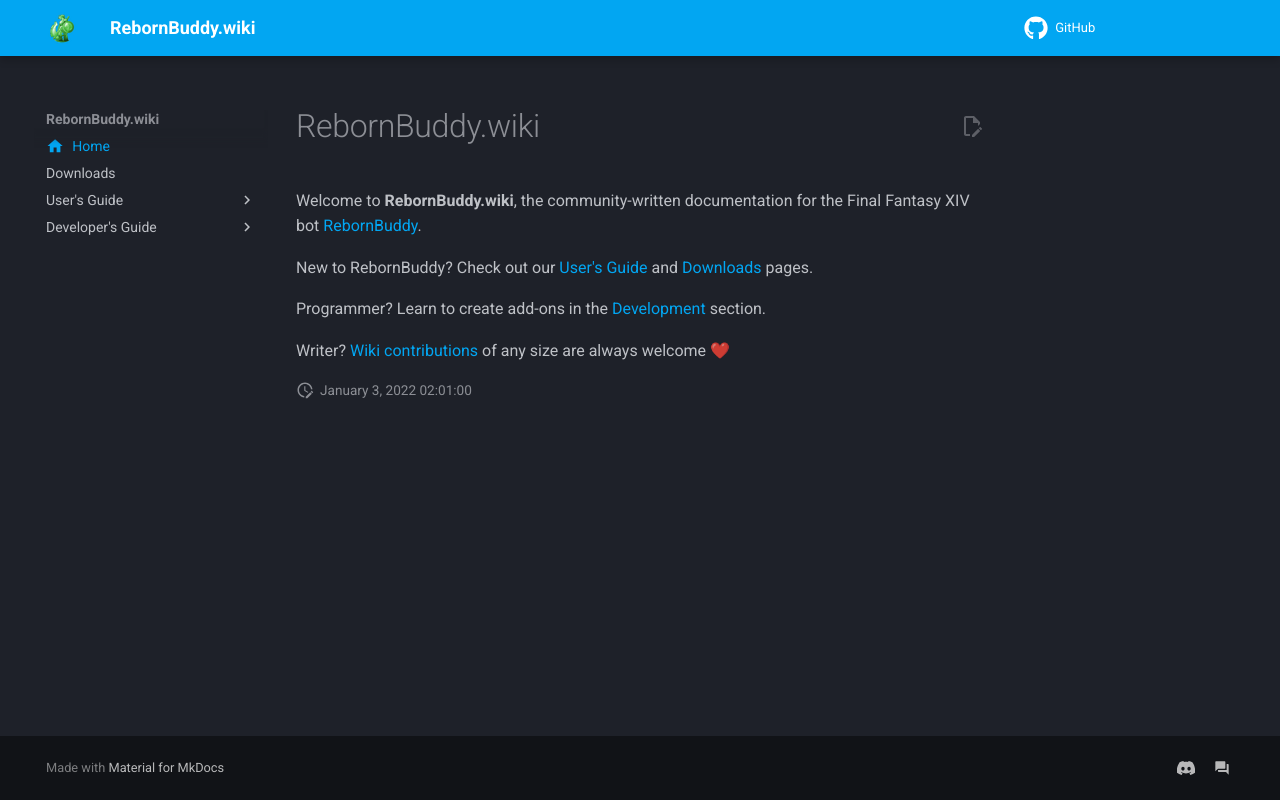

repository: bismuth-dev/RebornBuddy.Wiki · page: index.html · generator: mkdocs

---
title: Home
icon: material/home
---

# RebornBuddy.wiki

Welcome to **RebornBuddy.wiki**, the community-written documentation for the Final Fantasy XIV bot [RebornBuddy][rebornbuddy].

New to RebornBuddy? Check out our [User's Guide][users-guide] and [Downloads][downloads] pages.

Programmer? Learn to create add-ons in the [Development][devs-guide] section.

Writer? [Wiki contributions][contributing] of any size are always welcome ❤
